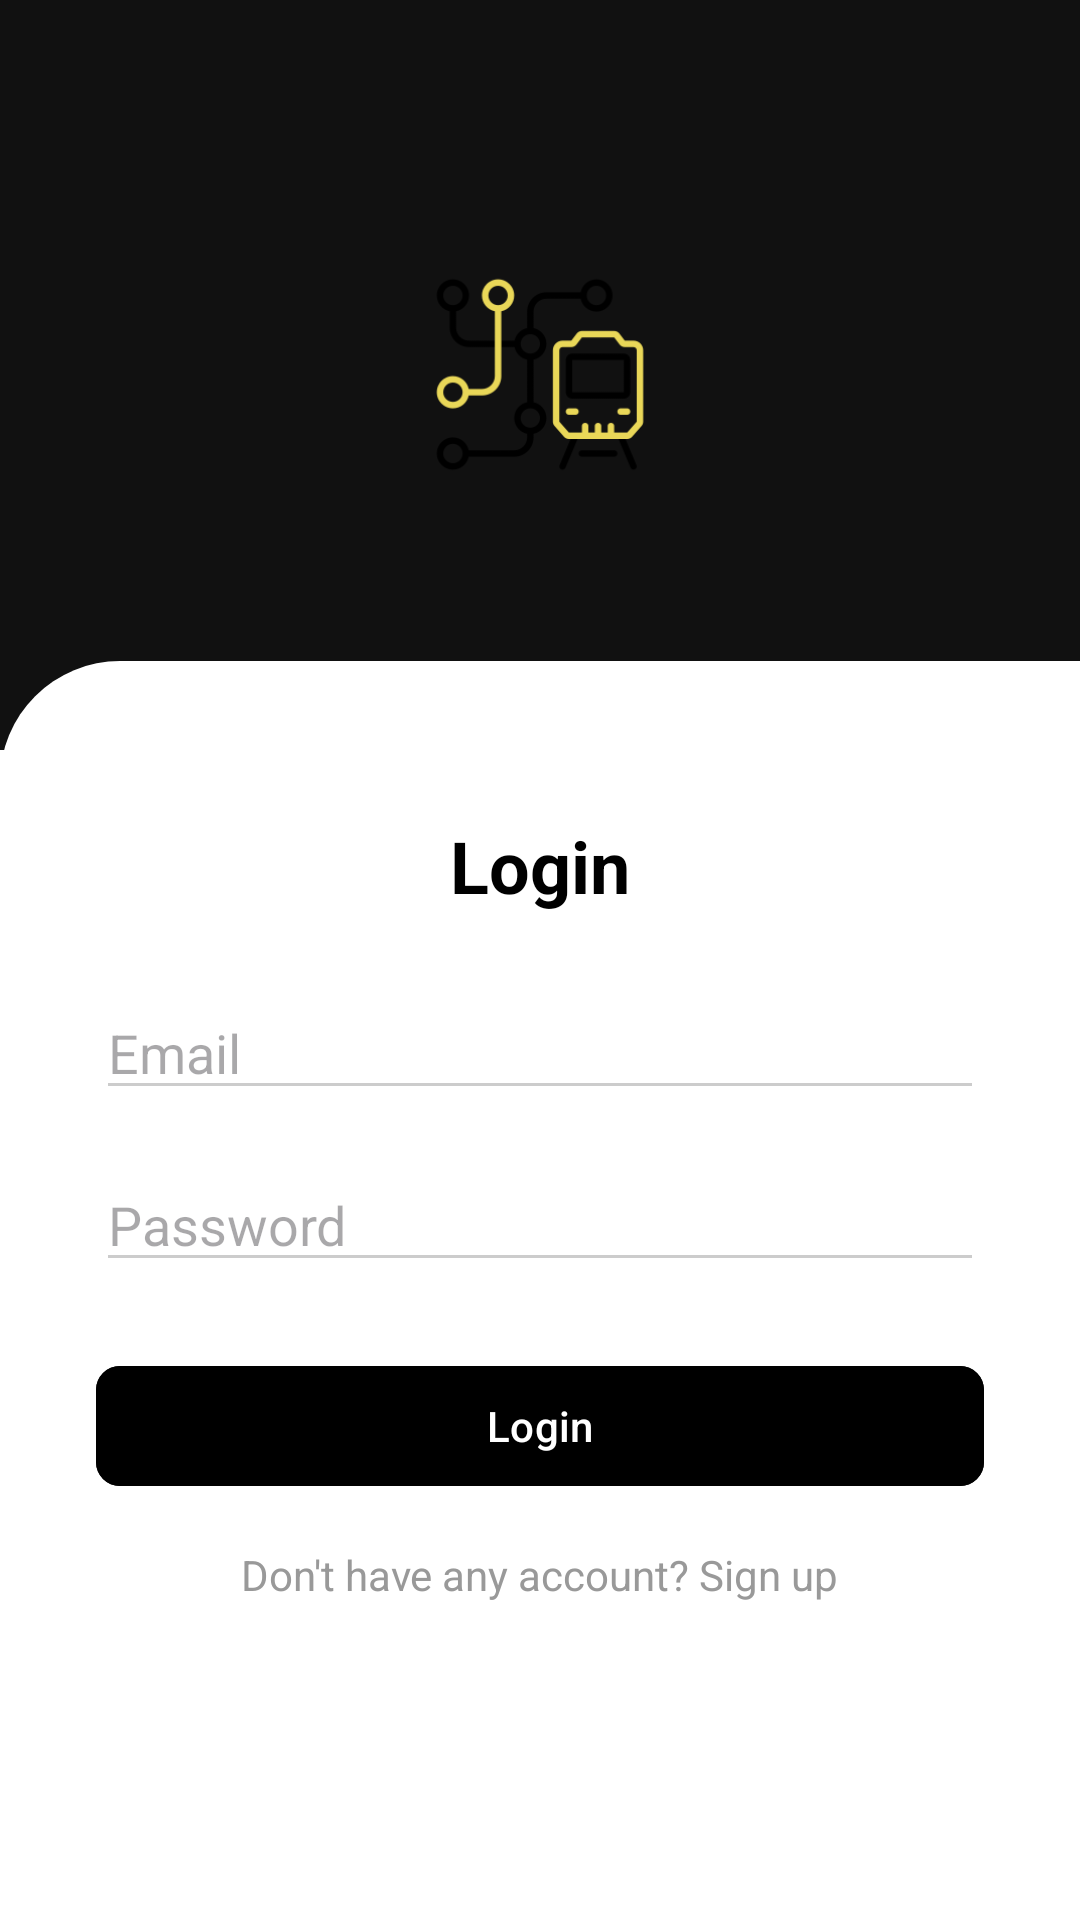

Reconstruct the res/layout file that produces this screen, plus the resources it refers to.
<!-- AndroidManifest.xml: activity theme Theme.cnmaya3.NoActionBar -->
<!-- res/layout/activity_login.xml -->
<?xml version="1.0" encoding="utf-8"?>
<LinearLayout xmlns:android="http://schemas.android.com/apk/res/android"
    xmlns:app="http://schemas.android.com/apk/res-auto"
    android:layout_width="match_parent"
    android:layout_height="match_parent"
    android:background="#ffffff"
    android:orientation="vertical"
    android:gravity="center_horizontal">

    
    <RelativeLayout
        android:layout_width="match_parent"
        android:layout_height="250dp"
        android:background="#111111">

        
        <ImageView
            android:id="@+id/logo"
            android:layout_width="106dp"
            android:layout_height="107dp"
            android:layout_centerInParent="true"
            android:background="@drawable/rounded_background_white"
            android:padding="10dp"
            android:src="@drawable/subway" />

    </RelativeLayout>

    
    <LinearLayout
        android:layout_width="match_parent"
        android:layout_height="484dp"
        android:layout_marginTop="-30dp"
        android:gravity="center_horizontal"
        android:orientation="vertical"
        android:padding="32dp"
        android:background="@drawable/top_round_white">

        <TextView
            android:layout_width="wrap_content"
            android:layout_height="wrap_content"
            android:layout_marginTop="20dp"
            android:text="Login"
            android:textColor="#000000"
            android:textSize="24sp"
            android:textStyle="bold" />

        <EditText
            android:id="@+id/email_input"
            android:layout_width="match_parent"
            android:layout_height="wrap_content"
            android:layout_marginTop="24dp"
            android:backgroundTint="#CCCCCC"
            android:hint="Email"
            android:inputType="textEmailAddress" />

        <EditText
            android:id="@+id/password_input"
            android:layout_width="match_parent"
            android:layout_height="wrap_content"
            android:layout_marginTop="16dp"
            android:backgroundTint="#CCCCCC"
            android:hint="Password"
            android:inputType="textPassword" />

        <com.google.android.material.button.MaterialButton
            android:id="@+id/login_button"
            android:layout_width="match_parent"
            android:layout_height="wrap_content"
            android:layout_marginTop="24dp"
            android:backgroundTint="#000000"
            android:text="Login"
            android:textColor="#ffffff"
            app:cornerRadius="8dp" />

        <TextView
            android:id="@+id/signup_text"
            android:layout_width="wrap_content"
            android:layout_height="wrap_content"
            android:layout_marginTop="16dp"
            android:text="Don't have any account? Sign up"
            android:textColor="#999999"
            android:textSize="14sp" />
    </LinearLayout>
</LinearLayout>
<!-- resources referenced by this layout -->
<resources>
  <!-- drawable subway: png bitmap (drawable, 10551 bytes) -->
  <!-- drawable top_round_white (drawable) -->
  <?xml version="1.0" encoding="utf-8"?>
  <shape xmlns:android="http://schemas.android.com/apk/res/android"
      android:shape="rectangle">
      <solid android:color="#FFFFFF" />
      <corners android:topLeftRadius="40dp" android:topRightRadius="0dp" />
  </shape>
  <style name="Theme.cnmaya3.NoActionBar" parent="Theme.cnmaya3">
          <item name="windowActionBar">false</item>
          <item name="windowNoTitle">true</item>
          <item name="android:windowFullscreen">true</item>
      </style>
  <style name="Theme.cnmaya3" parent="Theme.Material3.DayNight.NoActionBar">
          <item name="colorPrimary">@color/neon</item>
          <item name="colorPrimaryContainer">@color/neon</item>
          <item name="colorOnPrimary">@color/black</item>
          <item name="android:statusBarColor">@android:color/transparent</item>
          <item name="android:windowLightStatusBar">true</item>
      </style>
  <color name="neon">#E9D758</color>
  <color name="black">#000000</color>
</resources>
